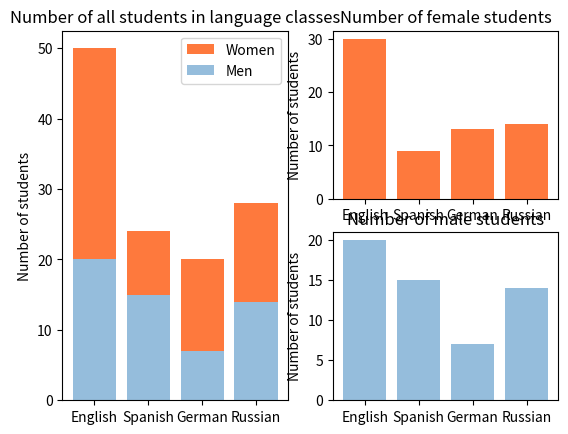

Generate this figure with matplotlib:
'''
Created on Jan 27, 2021

[redacted]
'''
import matplotlib.pyplot as plt
import numpy as np

fig = plt.figure()
ax1 = fig.add_subplot(121)
ax2 = fig.add_subplot(222)
ax3 = fig.add_subplot(224)

arr_women = np.array([30, 9, 13, 14])
arr_men = np.array([20, 15, 7, 14])
arr_students = arr_women + arr_men
women = list(arr_women)
men = list(arr_men)
langs = ['English', 'Spanish', 'German', 'Russian']

ax1.bar(langs, women, bottom = men, color='#fe793d')
ax1.bar(langs, men, color='#95bddc')
ax1.set_ylabel('Number of students')
ax1.legend(labels=['Women', 'Men'])
ax1.set_title('Number of all students in language classes')

ax2.bar(langs, women, color='#fe793d')
ax2.set_ylabel('Number of students')
ax2.set_title('Number of female students')

ax3.bar(langs, men, color='#95bddc')
ax3.set_ylabel('Number of students')
ax3.set_title('Number of male students')

plt.show()